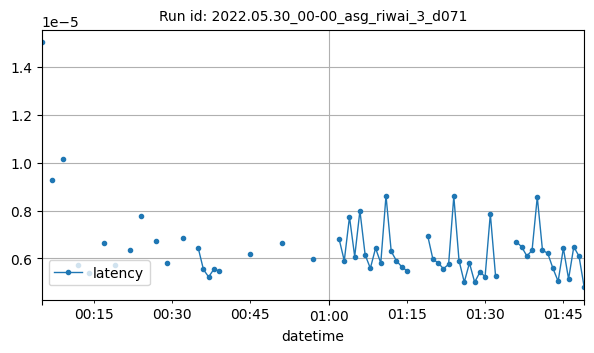

Values plotted in this chart, from the file beside it:
datetime, latency
2022-05-30T00:05:00Z, 1.502037048339844e-05
2022-05-30T00:07:00Z, 9.282430013020833e-06
2022-05-30T00:09:00Z, 1.0162591934204102e-05
2022-05-30T00:12:00Z, 5.7220458984375e-06
2022-05-30T00:14:00Z, 5.404154459635417e-06
2022-05-30T00:17:00Z, 6.6506235223067436e-06
2022-05-30T00:19:00Z, 5.710124969482422e-06
2022-05-30T00:22:00Z, 6.357828776041667e-06
2022-05-30T00:24:00Z, 7.770278237082742e-06
2022-05-30T00:27:00Z, 6.737916365913723e-06
2022-05-30T00:29:00Z, 5.821386973063151e-06
2022-05-30T00:32:00Z, 6.866455078125e-06
2022-05-30T00:35:00Z, 6.4373016357421875e-06
2022-05-30T00:36:00Z, 5.540847778320312e-06
2022-05-30T00:37:00Z, 5.22613525390625e-06
2022-05-30T00:38:00Z, 5.550384521484375e-06
2022-05-30T00:39:00Z, 5.4836273193359375e-06
2022-05-30T00:45:00Z, 6.170272827148437e-06
2022-05-30T00:51:00Z, 6.647109985351562e-06
2022-05-30T00:57:00Z, 5.98907470703125e-06
2022-05-30T01:02:00Z, 6.818771362304688e-06
2022-05-30T01:03:00Z, 5.903244018554688e-06
2022-05-30T01:04:00Z, 7.734298706054689e-06
2022-05-30T01:05:00Z, 6.079673767089844e-06
2022-05-30T01:06:00Z, 7.991790771484376e-06
2022-05-30T01:07:00Z, 6.151199340820313e-06
2022-05-30T01:08:00Z, 5.588531494140625e-06
2022-05-30T01:09:00Z, 6.427764892578125e-06
2022-05-30T01:10:00Z, 5.807876586914062e-06
2022-05-30T01:11:00Z, 8.621215820312497e-06
2022-05-30T01:12:00Z, 6.29425048828125e-06
2022-05-30T01:13:00Z, 5.903244018554688e-06
2022-05-30T01:14:00Z, 5.655288696289062e-06
2022-05-30T01:15:00Z, 5.4836273193359375e-06
2022-05-30T01:19:00Z, 6.9427490234375e-06
2022-05-30T01:20:00Z, 5.9604644775390625e-06
2022-05-30T01:21:00Z, 5.817413330078125e-06
2022-05-30T01:22:00Z, 5.5694580078125e-06
2022-05-30T01:23:00Z, 5.753416764108759e-06
2022-05-30T01:24:00Z, 8.592605590820312e-06
2022-05-30T01:25:00Z, 5.91278076171875e-06
2022-05-30T01:26:00Z, 5.0067901611328125e-06
2022-05-30T01:27:00Z, 5.807876586914062e-06
2022-05-30T01:28:00Z, 5.0067901611328125e-06
2022-05-30T01:29:00Z, 5.426406860351563e-06
2022-05-30T01:30:00Z, 5.245208740234375e-06
2022-05-30T01:31:00Z, 7.8582763671875e-06
2022-05-30T01:32:00Z, 5.273818969726563e-06
2022-05-30T01:36:00Z, 6.694793701171875e-06
2022-05-30T01:37:00Z, 6.4849853515625e-06
2022-05-30T01:38:00Z, 6.103515625e-06
2022-05-30T01:39:00Z, 6.334201709644216e-06
2022-05-30T01:40:00Z, 8.563995361328124e-06
2022-05-30T01:41:00Z, 6.341934204101563e-06
2022-05-30T01:42:00Z, 6.21795654296875e-06
2022-05-30T01:43:00Z, 5.588531494140625e-06
2022-05-30T01:44:00Z, 5.0449371337890625e-06
2022-05-30T01:45:00Z, 6.427764892578125e-06
2022-05-30T01:46:00Z, 5.140304565429687e-06
2022-05-30T01:47:00Z, 6.4849853515625e-06
... 2 more rows
